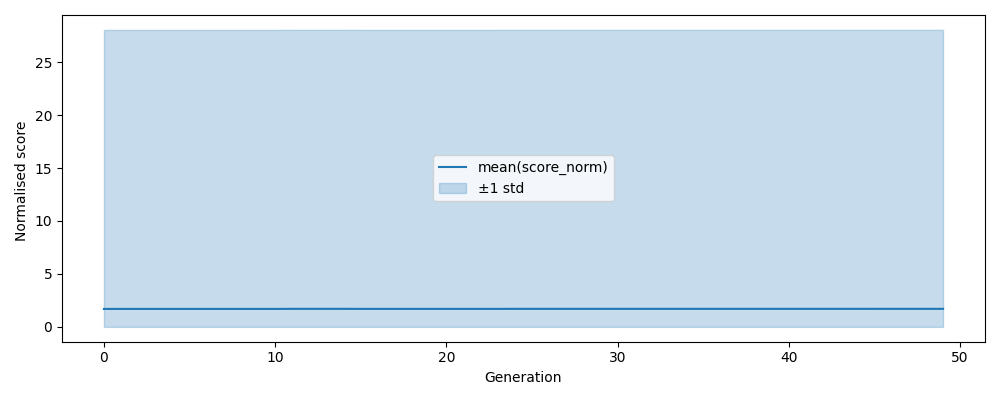

The data file committed next to this chart (first rows):
, gen, mean, std, n, lower, upper
0, 0, 1.696, 26.35, 500, 1e-12, 28.05
1, 1, 1.696, 26.35, 500, 1e-12, 28.05
2, 2, 1.696, 26.35, 500, 1e-12, 28.05
3, 3, 1.696, 26.35, 500, 1e-12, 28.05
4, 4, 1.696, 26.35, 500, 1e-12, 28.05
5, 5, 1.696, 26.35, 500, 1e-12, 28.05
6, 6, 1.696, 26.35, 500, 1e-12, 28.05
7, 7, 1.696, 26.35, 500, 1e-12, 28.05
8, 8, 1.696, 26.35, 500, 1e-12, 28.05
9, 9, 1.696, 26.35, 500, 1e-12, 28.05
10, 10, 1.696, 26.35, 500, 1e-12, 28.05
11, 11, 1.703, 26.35, 500, 1e-12, 28.05
12, 12, 1.703, 26.35, 500, 1e-12, 28.05
13, 13, 1.703, 26.35, 500, 1e-12, 28.05
14, 14, 1.703, 26.35, 500, 1e-12, 28.05
15, 15, 1.7, 26.35, 500, 1e-12, 28.05
16, 16, 1.7, 26.35, 500, 1e-12, 28.05
17, 17, 1.7, 26.35, 500, 1e-12, 28.05
18, 18, 1.7, 26.35, 500, 1e-12, 28.05
19, 19, 1.7, 26.35, 500, 1e-12, 28.05
20, 20, 1.7, 26.35, 500, 1e-12, 28.05
21, 21, 1.7, 26.35, 500, 1e-12, 28.05
22, 22, 1.7, 26.35, 500, 1e-12, 28.05
23, 23, 1.7, 26.35, 500, 1e-12, 28.05
24, 24, 1.702, 26.35, 500, 1e-12, 28.05
25, 25, 1.702, 26.35, 500, 1e-12, 28.05
26, 26, 1.702, 26.35, 500, 1e-12, 28.05
27, 27, 1.702, 26.35, 500, 1e-12, 28.05
28, 28, 1.702, 26.35, 500, 1e-12, 28.05
29, 29, 1.702, 26.35, 500, 1e-12, 28.05
30, 30, 1.702, 26.35, 500, 1e-12, 28.05
31, 31, 1.702, 26.35, 500, 1e-12, 28.05
32, 32, 1.702, 26.35, 500, 1e-12, 28.05
33, 33, 1.702, 26.35, 500, 1e-12, 28.05
34, 34, 1.702, 26.35, 500, 1e-12, 28.05
35, 35, 1.702, 26.35, 500, 1e-12, 28.05
36, 36, 1.702, 26.35, 500, 1e-12, 28.05
37, 37, 1.702, 26.35, 500, 1e-12, 28.05
38, 38, 1.702, 26.35, 500, 1e-12, 28.05
39, 39, 1.702, 26.35, 500, 1e-12, 28.05
40, 40, 1.702, 26.35, 500, 1e-12, 28.05
41, 41, 1.702, 26.35, 500, 1e-12, 28.05
42, 42, 1.702, 26.35, 500, 1e-12, 28.05
43, 43, 1.702, 26.35, 500, 1e-12, 28.05
44, 44, 1.702, 26.35, 500, 1e-12, 28.05
45, 45, 1.702, 26.35, 500, 1e-12, 28.05
46, 46, 1.703, 26.35, 500, 1e-12, 28.05
47, 47, 1.703, 26.35, 500, 1e-12, 28.05
48, 48, 1.703, 26.35, 500, 1e-12, 28.05
49, 49, 1.703, 26.35, 500, 1e-12, 28.05
